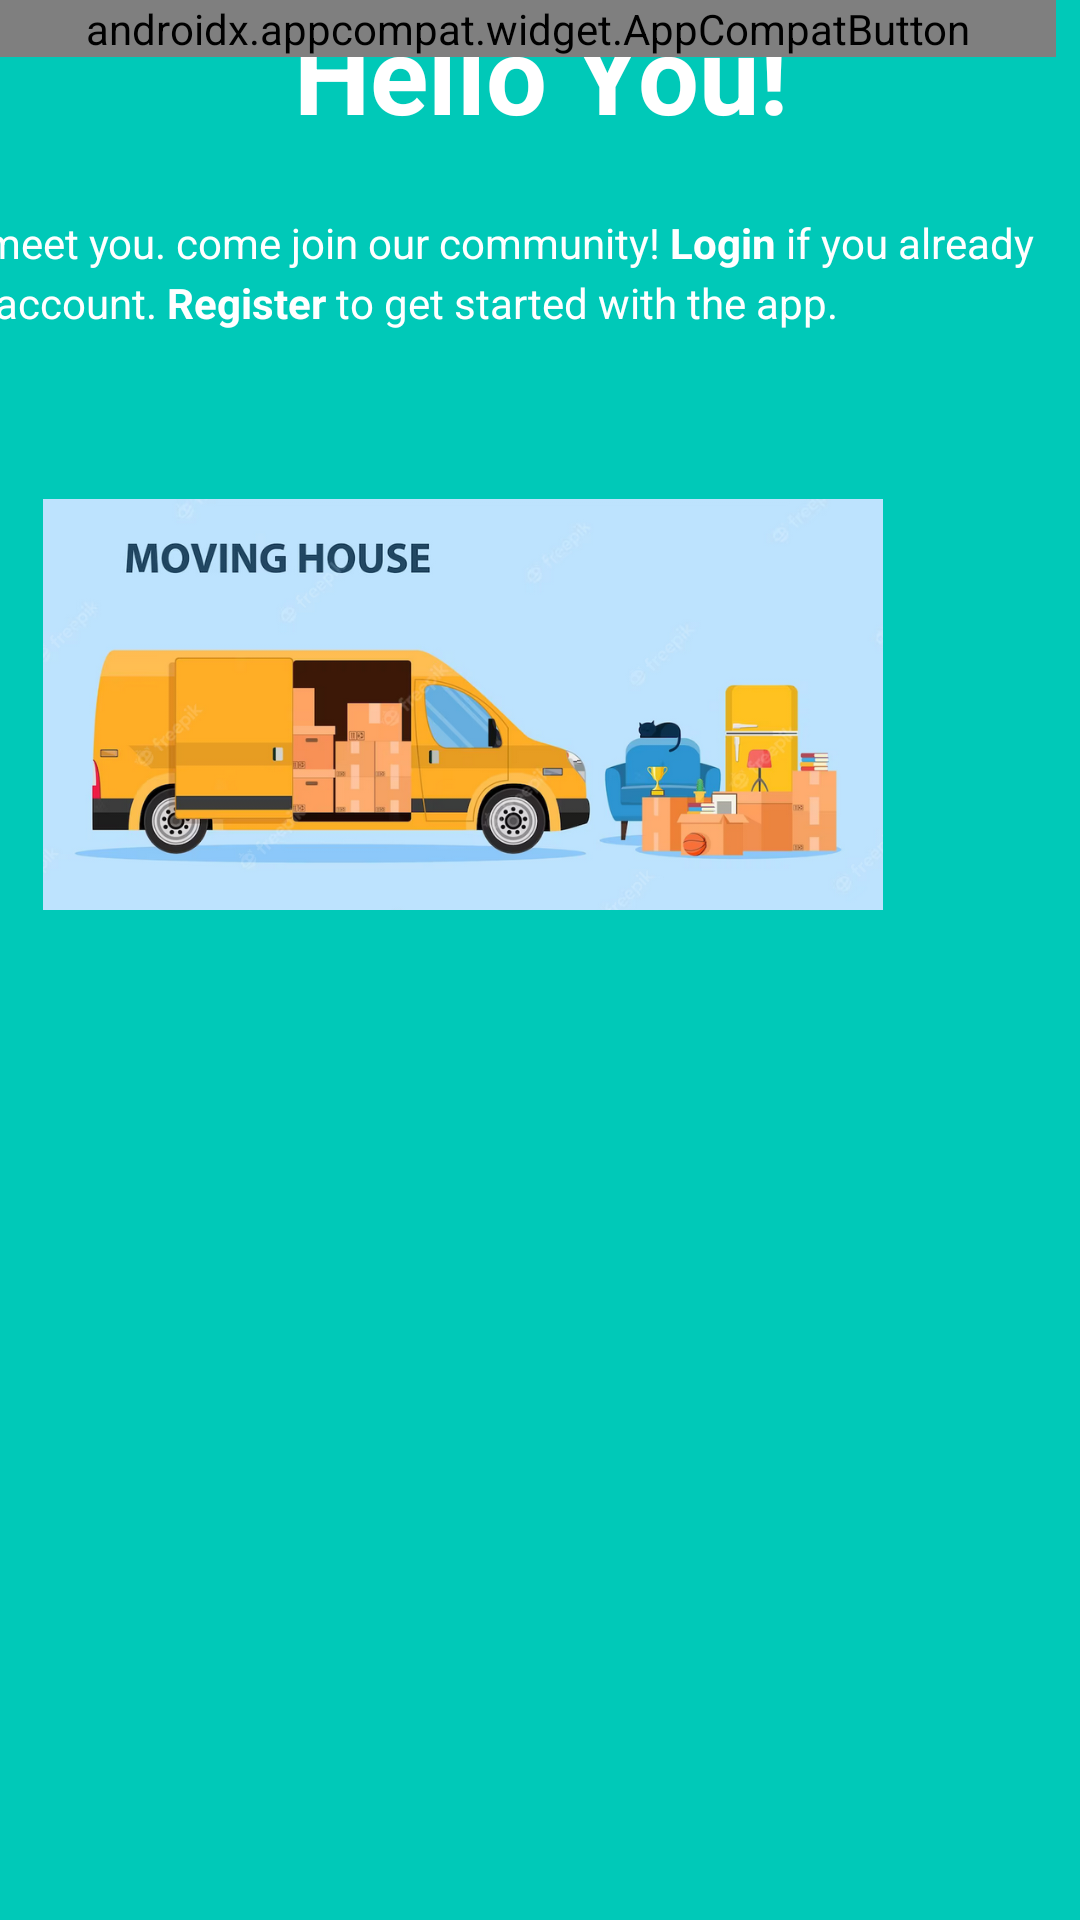

This screen was rendered from an Android layout file. Write that file and the resources it references.
<!-- AndroidManifest.xml: application theme Theme.Hama -->
<!-- res/layout/activity_main.xml -->
<?xml version="1.0" encoding="utf-8"?>
<androidx.constraintlayout.widget.ConstraintLayout
    xmlns:android="http://schemas.android.com/apk/res/android"
    xmlns:tools="http://schemas.android.com/tools"
    xmlns:app="http://schemas.android.com/apk/res-auto"
    android:layout_width="match_parent"
    android:layout_height="match_parent"
    android:orientation="vertical"
    android:gravity="center"
    android:background="@color/Primary_color"
    tools:context=".MainActivity">

    <TextView
        android:id="@+id/tv_started_title"
        android:layout_width="match_parent"
        android:layout_height="wrap_content"
        android:text="@string/started_title"
        android:textColor="@color/white"
        android:textSize="36sp"
        android:textAlignment="center"
        android:textStyle="bold"
        app:layout_constraintEnd_toEndOf="parent"
        app:layout_constraintEnd_toEndof="parent"
        app:layout_constraintHorizontal_bias="1.0"
        app:layout_constraintStart_toStartOf="parent"
        app:layout_constraintStart_toStartof="parent"
        app:layout_constraintTop_toTopof="parent"
        tools:ignore="MissingConstraints"
        tools:layout_editor_absoluteY="34dp" />

    <TextView
        android:id="@+id/tv_started_sub_title"
        android:layout_width="413dp"
        android:layout_height="82dp"
        android:lineHeight="20sp"
        android:text="@string/started_sub_title"
        android:textColor="@color/white"
        android:textSize="14sp"
        app:layout_constraintBottom_toBottomOf="parent"
        app:layout_constraintEnd_toEndOf="parent"
        app:layout_constraintHorizontal_bias="1.0"
        app:layout_constraintStart_toStartOf="parent"
        app:layout_constraintTop_toTopOf="parent"
        app:layout_constraintVertical_bias="0.128" />

    <ImageView
        android:id="@+id/img_illustration_started"
        android:layout_width="412dp"
        android:layout_height="137dp"
        android:contentDescription="my image"
        android:src="@drawable/illustration_started"
        app:layout_constraintBottom_toBottomOf="parent"
        app:layout_constraintEnd_toEndOf="parent"
        app:layout_constraintHorizontal_bias="1.0"
        app:layout_constraintStart_toStartOf="parent"
        app:layout_constraintTop_toTopOf="parent"
        app:layout_constraintVertical_bias="0.331" />

    <androidx.appcompat.widget.AppCompatButton
        android:id="@+id/btn_register"
        android:layout_width="match_parent"
        android:layout_height="wrap_content"
        android:layout_marginEnd="8dp"
        android:layout_marginRight="8dp"
        android:layout_marginBottom="30dp"
        style="@style/ButtonWhite"
        android:text="@string/btn_register"
        app:layout_constraintEnd_toEndOf="parent"
        tools:ignore="MissingConstraints"
        tools:layout_editor_absoluteY="578dp" />


</androidx.constraintlayout.widget.ConstraintLayout>
<!-- resources referenced by this layout -->
<resources>
  <color name="Primary_color">#00c9B8</color>
  <color name="white">#FFFFFFFF</color>
  <!-- drawable illustration_started: png bitmap (drawable, 212705 bytes) -->
  <string name="btn_register">REGISTER</string>
  <string name="started_sub_title">
          Nice to meet you. come join our community!
          <br><b>Login</b> if you already have an account.</br>
          <br><b>Register</b> to get started with the app. </br>
      </string>
  <string name="started_title">Hello You!</string>
  <style name="ButtonWhite">
  
          <item name="android:background">@drawable/bg_button</item>
          <item name="android:fontFamily">@string/lorem_ipsum</item>
          <item name="android:textColor">@color/Primary_color</item>
          <item name="android:textSize">14sp</item>
          <item name="android:textStyle">bold</item>
      </style>
  <style name="Theme.Hama" parent="Base.Theme.Hama" />
  <string name="lorem_ipsum">
          Lorem ipsum dolor sit amet, consectetur adipiscing elit. Nam in scelerisque sem.
      </string>
  <style name="Base.Theme.Hama" parent="Theme.Material3.DayNight.NoActionBar">
          
          
          <item name="colorPrimary">@color/Primary_color</item>
          <item name="colorPrimaryVariant">@color/Primary_color</item>
          <item name="colorOnPrimary">@color/white</item>
          
          <item name="colorSecondary">@color/teal_200</item>
          <item name="colorSecondaryVariant">@color/teal_700</item>
          <item name="colorOnSecondary">@color/black</item>
          
          <item name="android:statusBarColor" tools:targetApi="l">?attr/colorPrimaryVariant</item>
      </style>
  <color name="teal_200">#FF03DAC5</color>
  <color name="teal_700">#FF018786</color>
  <color name="black">#FF000000</color>
</resources>
